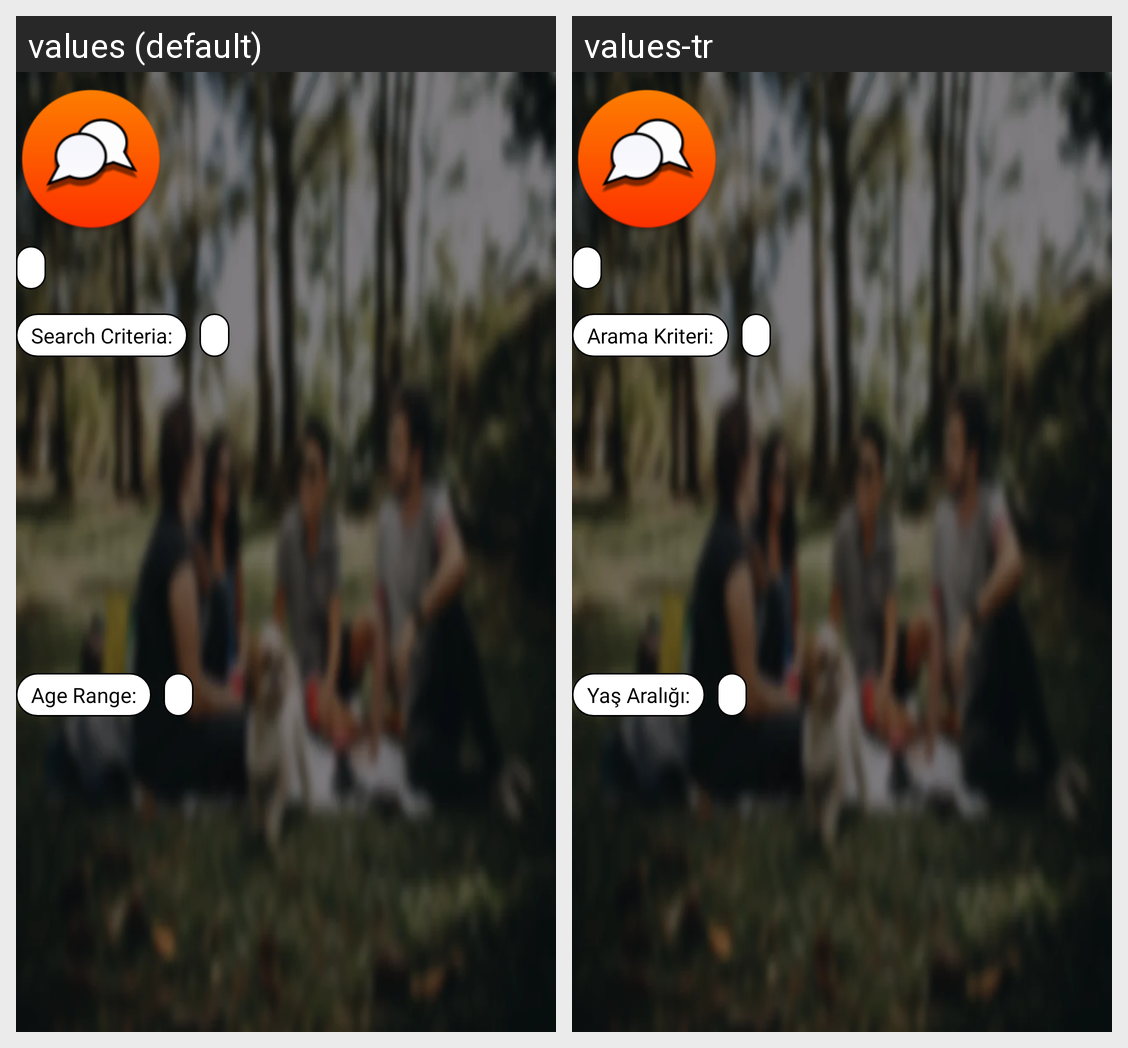

Strings drawn on this Android screen and how each of the app's shown locales translates them:
Android screen res/layout/nav_header_main.xml rendered under 2 locales, left to right: values (default), values-tr. Device: Nexus 5 (rendered at 1080×1920; each locale shown at half size, 540×960, under a caption strip naming it); theme AppTheme.
Strings drawn on this screen, with the default value and each locale's value (text and hints the layout hard-codes, and strings that could not be matched under every locale, appear in the picture but are not listed):

search_criteria_menu
  values: Search Criteria:
  values-tr: Arama Kriteri:

age_range_menu
  values: Age Range:
  values-tr: Yaş Aralığı:
